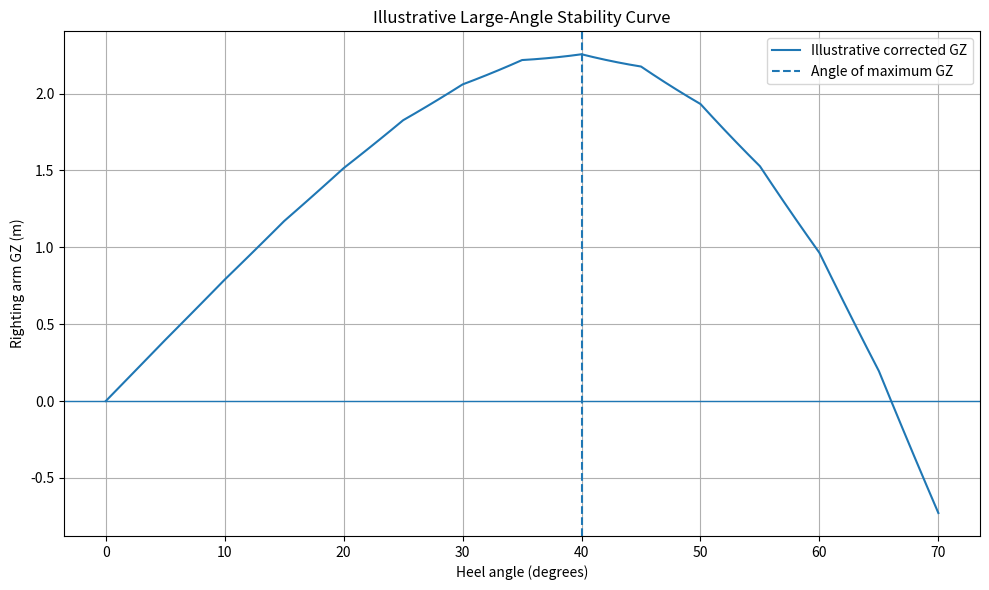

This figure's Python source:

"""
Deep-Sea Vessel Stability Analysis
Step 7: Large-angle GZ curve

EDUCATIONAL DEMONSTRATION ONLY.

The KN table below is illustrative placeholder data.
It is NOT derived from the actual hull geometry.
Do not use this curve for ship operation or certification.
"""

import numpy as np
import matplotlib.pyplot as plt

# --------------------------------------------------
# 1. Loading condition and centre of gravity
# --------------------------------------------------

DISPLACEMENT_T = 15800.0
KG_M = 104800.0 / 15800.0
FSC_M = 762.77 / DISPLACEMENT_T

KG_EFFECTIVE_M = KG_M + FSC_M

# Approximate KM from Step 5, for comparison only
KM_APPROX_M = 11.253

GM_CORRECTED_M = KM_APPROX_M - KG_EFFECTIVE_M

# --------------------------------------------------
# 2. Illustrative KN cross-curve table
#
# These values are fabricated for demonstrating
# the calculation. They are not verified hull data.
# --------------------------------------------------

heel_table_deg = np.array([
    0, 5, 10, 15, 20, 25, 30, 35,
    40, 45, 50, 55, 60, 65, 70
], dtype=float)

KN_table_m = np.array([
    0.00, 0.98, 1.95, 2.90, 3.80,
    4.65, 5.40, 6.05, 6.55, 6.90,
    7.05, 7.00, 6.75, 6.25, 5.55
], dtype=float)

# --------------------------------------------------
# 3. Calculate righting arms
# --------------------------------------------------

heel_deg = np.arange(0.0, 70.1, 1.0)
heel_rad = np.radians(heel_deg)

# Interpolate the illustrative KN values
KN_m = np.interp(
    heel_deg,
    heel_table_deg,
    KN_table_m
)

# Corrected righting arm
GZ_m = KN_m - KG_EFFECTIVE_M * np.sin(heel_rad)

# Righting moment in tonne-metres
righting_moment_tm = DISPLACEMENT_T * GZ_m

# --------------------------------------------------
# 4. Identify numerical results
# --------------------------------------------------

max_index = int(np.argmax(GZ_m))
max_GZ_m = GZ_m[max_index]
max_GZ_angle_deg = heel_deg[max_index]

# Find first positive-to-nonpositive crossing
zero_crossing_deg = None

for i in range(1, len(GZ_m)):
    if GZ_m[i - 1] > 0 and GZ_m[i] <= 0:
        # Linear interpolation between adjacent points
        fraction = GZ_m[i - 1] / (
            GZ_m[i - 1] - GZ_m[i]
        )
        zero_crossing_deg = (
            heel_deg[i - 1]
            + fraction * (heel_deg[i] - heel_deg[i - 1])
        )
        break

# --------------------------------------------------
# 5. Print results
# --------------------------------------------------

print("=" * 65)
print("STEP 7: LARGE-ANGLE STABILITY DEMONSTRATION")
print("=" * 65)

print(f"Displacement:              {DISPLACEMENT_T:.1f} t")
print(f"KG:                        {KG_M:.3f} m")
print(f"Free-surface correction:   {FSC_M:.4f} m")
print(f"Effective KG:              {KG_EFFECTIVE_M:.3f} m")
print(f"Approx. corrected GM:      {GM_CORRECTED_M:.3f} m")

print("\nILLUSTRATIVE GZ RESULTS")
print("-" * 65)
print(f"Maximum GZ:                {max_GZ_m:.3f} m")
print(f"Heel at maximum GZ:        {max_GZ_angle_deg:.1f} degrees")
print(f"Righting moment at max GZ: "
      f"{DISPLACEMENT_T * max_GZ_m:,.0f} t*m")

if zero_crossing_deg is not None:
    print(f"Illustrative GZ zero crossing: "
          f"{zero_crossing_deg:.1f} degrees")
else:
    print("No positive-to-nonpositive crossing found.")

print("\nWARNING")
print("The KN table is fabricated educational data.")
print("The resulting maximum GZ and zero crossing are")
print("NOT valid estimates for an actual vessel.")
print("Downflooding and regulatory criteria are not assessed.")

print("\nGZ TABLE")
print("-" * 40)
print(f"{'Heel (deg)':>10} {'KN (m)':>10} {'GZ (m)':>10}")

for angle in range(0, 71, 5):
    i = int(angle)
    print(
        f"{heel_deg[i]:10.1f}"
        f"{KN_m[i]:10.3f}"
        f"{GZ_m[i]:10.3f}"
    )

# --------------------------------------------------
# 6. Plot GZ curve
# --------------------------------------------------

plt.figure(figsize=(10, 6))
plt.plot(heel_deg, GZ_m, label="Illustrative corrected GZ")
plt.axhline(0.0, linewidth=1)
plt.axvline(max_GZ_angle_deg, linestyle="--",
            label="Angle of maximum GZ")

plt.xlabel("Heel angle (degrees)")
plt.ylabel("Righting arm GZ (m)")
plt.title("Illustrative Large-Angle Stability Curve")
plt.grid(True)
plt.legend()
plt.tight_layout()

plt.savefig("gz_curve_illustrative.png", dpi=150)
plt.show()
